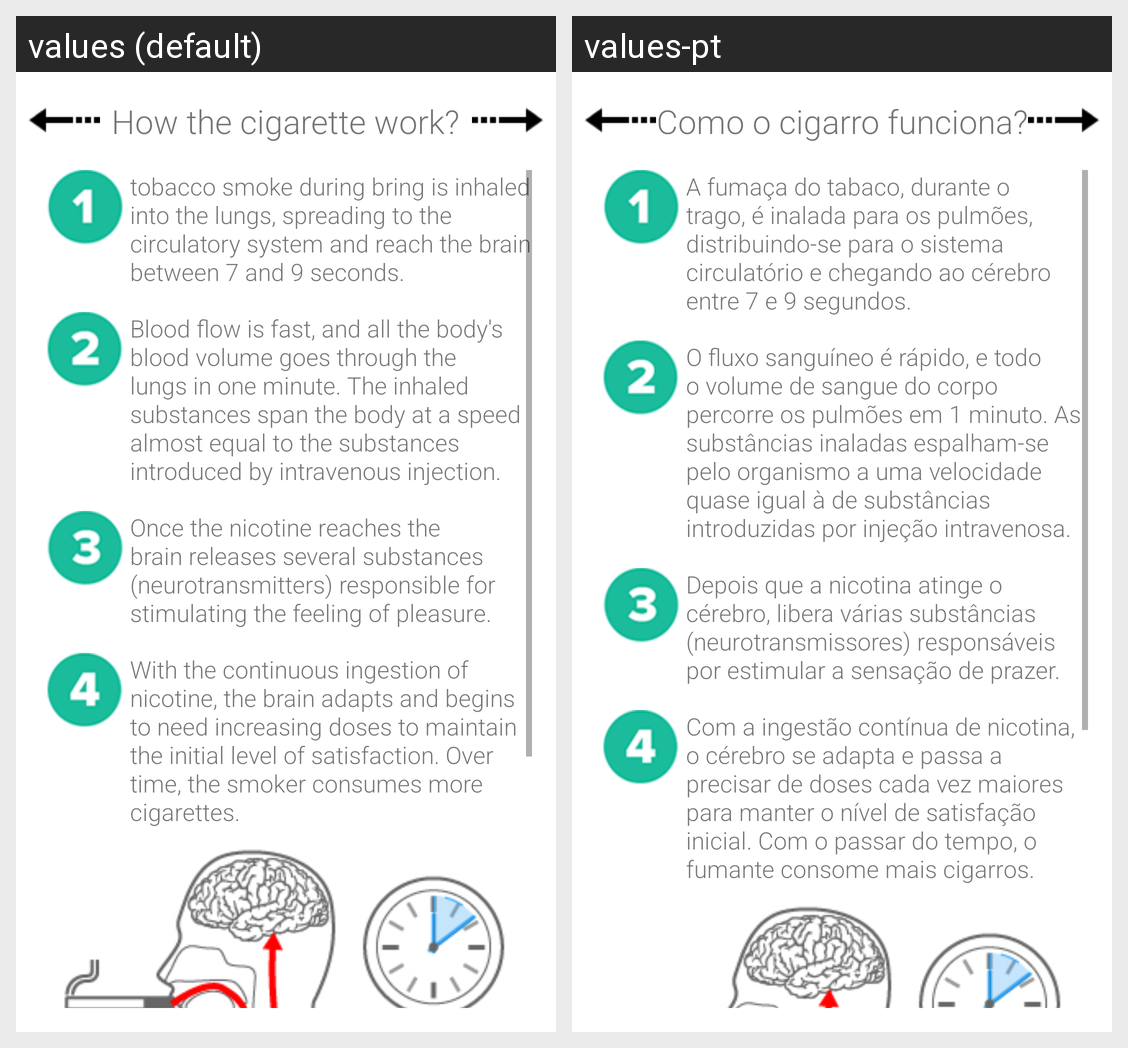

The same Android screen rendered under two of its app's locales, left to right. List the strings drawn on it with the default value and each locale's translation.
Android screen res/layout/primeira_razao.xml rendered under 2 locales, left to right: values (default), values-pt. Device: Nexus 5 (rendered at 1080×1920; each locale shown at half size, 540×960, under a caption strip naming it); theme AppTheme.
Strings drawn on this screen, with the default value and each locale's value (text and hints the layout hard-codes, and strings that could not be matched under every locale, appear in the picture but are not listed):

titulo_primeira_razao
  values: How the cigarette work?
  values-pt: Como o cigarro funciona?

primeira_razao_conteudo1
  values: tobacco smoke during bring is inhaled into the lungs, spreading to the circulatory system and reach the brain between 7 and 9 seconds.
  values-pt: A fumaça do tabaco, durante o trago, é inalada para os pulmões, distribuindo-se para o sistema circulatório e chegando ao cérebro entre 7 e 9 segundos.

primeira_razao_conteudo2
  values: Blood flow is fast, and all the body's blood volume goes through the lungs in one minute. The inhaled substances span the body at a speed almost equal to the substances introduced by intravenous injection.
  values-pt: O fluxo sanguíneo é rápido, e todo o volume de sangue do corpo percorre os pulmões em 1 minuto. As substâncias inaladas espalham-se pelo organismo a uma velocidade quase igual à de substâncias introduzidas por injeção intravenosa.

primeira_razao_conteudo3
  values: Once the nicotine reaches the brain releases several substances (neurotransmitters) responsible for stimulating the feeling of pleasure.
  values-pt: Depois que a nicotina atinge o cérebro, libera várias substâncias (neurotransmissores) responsáveis por estimular a sensação de prazer.

primeira_razao_conteudo4
  values: With the continuous ingestion of nicotine, the brain adapts and begins to need increasing doses to maintain the initial level of satisfaction. Over time, the smoker consumes more cigarettes.
  values-pt: Com a ingestão contínua de nicotina, o cérebro se adapta e passa a precisar de doses cada vez maiores para manter o nível de satisfação inicial. Com o passar do tempo, o fumante consome mais cigarros.
